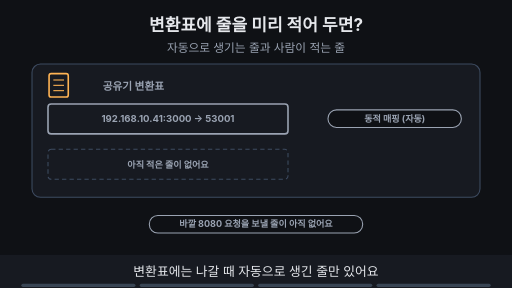
t = 0.00 s
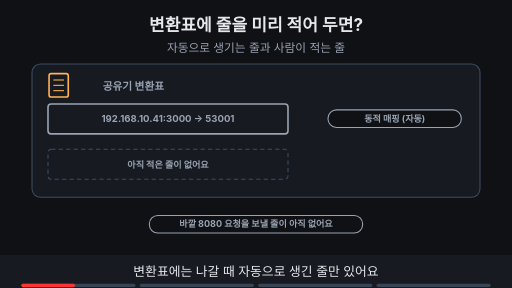
t = 1.88 s
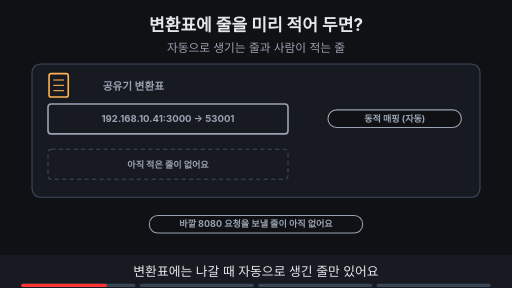
t = 3.00 s
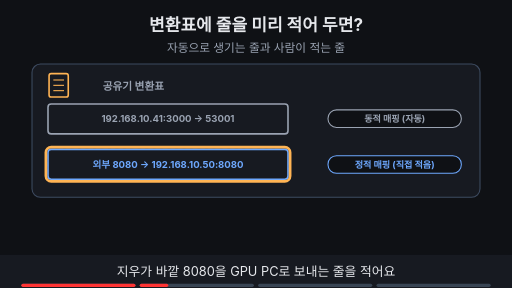
t = 5.00 s
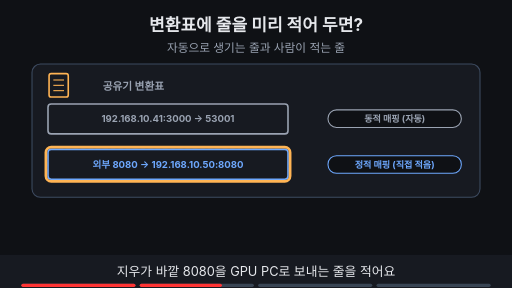
t = 6.88 s
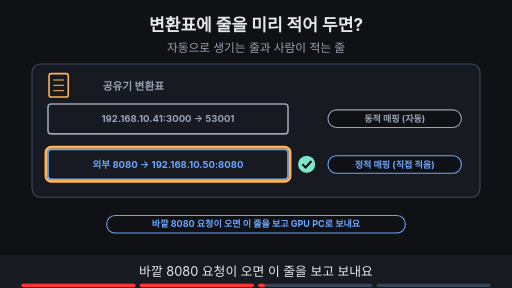
t = 8.24 s

The animated SVG that drew these frames (rendered in a browser with its animation timeline set to each time). Animation: 16 SMIL elements (animate=16); frames cover the first 8.24 s, repeats indefinitely.

<svg xmlns="http://www.w3.org/2000/svg" viewBox="0 0 960 540" width="960" height="540" font-family="-apple-system,'Apple SD Gothic Neo','Segoe UI',sans-serif">
<title>변환표에 줄을 미리 적어 두면?</title>
<rect width="960" height="540" fill="#0f1115"/>
<text x="480" y="58" text-anchor="middle" font-size="32" font-weight="700" fill="#e6e8ec">변환표에 줄을 미리 적어 두면?</text>
<text x="480" y="98" text-anchor="middle" font-size="22" fill="#9aa3b2">자동으로 생기는 줄과 사람이 적는 줄</text>
<rect x="60" y="120" width="840" height="250" rx="16" fill="#171a21" stroke="#3d4b60" stroke-width="2"/><rect x="92" y="138" width="36" height="44" rx="4" fill="#171a21" stroke="#ffb454" stroke-width="3"/><line x1="100" y1="150" x2="120" y2="150" stroke="#ffb454" stroke-width="2"/><line x1="100" y1="160" x2="120" y2="160" stroke="#ffb454" stroke-width="2"/><line x1="100" y1="170" x2="120" y2="170" stroke="#ffb454" stroke-width="2"/><text x="250" y="168" text-anchor="middle" font-size="20" font-weight="700" fill="#9aa3b2">공유기 변환표</text><rect x="90" y="195" width="450" height="56" rx="6" fill="#171a21" stroke="#9aa3b2" stroke-width="3"/><text x="315.0" y="229.48" text-anchor="middle" font-size="18" font-weight="700" fill="#9aa3b2">192.168.10.41:3000 → 53001</text><rect x="615" y="206" width="250" height="33" rx="16" fill="#0f1115" stroke="#9aa3b2" stroke-width="2"/><text x="740" y="229.12" text-anchor="middle" font-size="17" font-weight="700" fill="#9aa3b2">동적 매핑 (자동)</text><rect x="90" y="280" width="450" height="56" rx="6" fill="#171a21" stroke="#3d4b60" stroke-width="2" stroke-dasharray="8 6"/><g opacity="1"><animate attributeName="opacity" values="1;1;0;0" keyTimes="0;0.235;0.250;1" dur="16s" repeatCount="indefinite"/><text x="315" y="315" text-anchor="middle" font-size="17" font-weight="700" fill="#9aa3b2">아직 적은 줄이 없어요</text></g><g opacity="1"><animate attributeName="opacity" values="1;1;0;0" keyTimes="0;0.235;0.250;1" dur="16s" repeatCount="indefinite"/><rect x="280" y="404" width="400" height="33" rx="16" fill="#0f1115" stroke="#9aa3b2" stroke-width="2"/><text x="480" y="426.12" text-anchor="middle" font-size="17" font-weight="700" fill="#9aa3b2">바깥 8080 요청을 보낼 줄이 아직 없어요</text></g><g opacity="0"><animate attributeName="opacity" values="0;0;1;1;0;0" keyTimes="0;0.250;0.265;0.735;0.750;1" dur="16s" repeatCount="indefinite"/><rect x="90" y="280" width="450" height="56" rx="6" fill="#171a21" stroke="#6ea8fe" stroke-width="3"/><text x="315.0" y="314.48" text-anchor="middle" font-size="18" font-weight="700" fill="#6ea8fe">외부 8080 → 192.168.10.50:8080</text><rect x="615" y="292" width="250" height="33" rx="16" fill="#0f1115" stroke="#6ea8fe" stroke-width="2"/><text x="740" y="314.12" text-anchor="middle" font-size="17" font-weight="700" fill="#6ea8fe">정적 매핑 (직접 적음)</text></g><g opacity="0"><animate attributeName="opacity" values="0;0;1;1;0;0" keyTimes="0;0.250;0.265;0.485;0.500;1" dur="16s" repeatCount="indefinite"/><rect x="86" y="276" width="458" height="64" rx="10" fill="none" stroke="#ffb454" stroke-width="5"/></g><g opacity="0"><animate attributeName="opacity" values="0;0;1;1;0;0" keyTimes="0;0.500;0.515;0.735;0.750;1" dur="16s" repeatCount="indefinite"/><circle cx="575" cy="308" r="16" fill="#7ee7c7"/><path d="M567 308 l6 6 l11 -12" fill="none" stroke="#0f1115" stroke-width="4"/><rect x="200" y="404" width="560" height="33" rx="16" fill="#0f1115" stroke="#6ea8fe" stroke-width="2"/><text x="480" y="426.12" text-anchor="middle" font-size="17" font-weight="700" fill="#6ea8fe">바깥 8080 요청이 오면 이 줄을 보고 GPU PC로 보내요</text></g><g opacity="0"><animate attributeName="opacity" values="0;0;1;1;0;0" keyTimes="0;0.500;0.515;0.735;0.750;1" dur="16s" repeatCount="indefinite"/><rect x="86" y="276" width="458" height="64" rx="10" fill="none" stroke="#ffb454" stroke-width="5"/></g><g opacity="0"><animate attributeName="opacity" values="0;0;1;1" keyTimes="0;0.750;0.765;1" dur="16s" repeatCount="indefinite"/><rect x="90" y="280" width="450" height="56" rx="6" fill="#171a21" stroke="#6ea8fe" stroke-width="3"/><text x="315.0" y="314.48" text-anchor="middle" font-size="18" font-weight="700" fill="#6ea8fe">외부 8080 → 192.168.10.50:8080</text><rect x="615" y="292" width="250" height="33" rx="16" fill="#ffb454" stroke="#ffb454" stroke-width="2"/><text x="740" y="314.12" text-anchor="middle" font-size="17" font-weight="700" fill="#0f1115">정적 매핑 = 포트 포워딩</text></g><g opacity="0"><animate attributeName="opacity" values="0;0;1;1" keyTimes="0;0.750;0.765;1" dur="16s" repeatCount="indefinite"/><rect x="611" y="284" width="258" height="48" rx="10" fill="none" stroke="#ffb454" stroke-width="5"/></g>
<rect x="0" y="478" width="960" height="62" fill="#171a21"/>
<g opacity="1"><animate attributeName="opacity" values="1;1;0;0" keyTimes="0;0.235;0.250;1" dur="16s" repeatCount="indefinite"/><text x="480" y="518" text-anchor="middle" font-size="24" fill="#e6e8ec">변환표에는 나갈 때 자동으로 생긴 줄만 있어요</text></g>
<g opacity="0"><animate attributeName="opacity" values="0;0;1;1;0;0" keyTimes="0;0.250;0.265;0.485;0.500;1" dur="16s" repeatCount="indefinite"/><text x="480" y="518" text-anchor="middle" font-size="24" fill="#e6e8ec">지우가 바깥 8080을 GPU PC로 보내는 줄을 적어요</text></g>
<g opacity="0"><animate attributeName="opacity" values="0;0;1;1;0;0" keyTimes="0;0.500;0.515;0.735;0.750;1" dur="16s" repeatCount="indefinite"/><text x="480" y="518" text-anchor="middle" font-size="24" fill="#e6e8ec">바깥 8080 요청이 오면 이 줄을 보고 보내요</text></g>
<g opacity="0"><animate attributeName="opacity" values="0;0;1;1" keyTimes="0;0.750;0.765;1" dur="16s" repeatCount="indefinite"/><text x="480" y="518" text-anchor="middle" font-size="24" fill="#e6e8ec">직접 적은 줄이 정적 매핑, 포트 포워딩이에요</text></g>

<g aria-label="재생 진행 막대" data-stage-count="4"><g class="progress-segment" data-stage="1"><rect x="40" y="532" width="214" height="6" rx="3" fill="#394554"/><rect x="40" y="532" width="0" height="6" rx="3" fill="#ff3434"><animate attributeName="width" values="0;214;214" keyTimes="0;0.250000;1" dur="16s" repeatCount="indefinite"/></rect></g><g class="progress-segment" data-stage="2"><rect x="262" y="532" width="214" height="6" rx="3" fill="#394554"/><rect x="262" y="532" width="0" height="6" rx="3" fill="#ff3434"><animate attributeName="width" values="0;0;214;214" keyTimes="0;0.250000;0.500000;1" dur="16s" repeatCount="indefinite"/></rect></g><g class="progress-segment" data-stage="3"><rect x="484" y="532" width="214" height="6" rx="3" fill="#394554"/><rect x="484" y="532" width="0" height="6" rx="3" fill="#ff3434"><animate attributeName="width" values="0;0;214;214" keyTimes="0;0.500000;0.750000;1" dur="16s" repeatCount="indefinite"/></rect></g><g class="progress-segment" data-stage="4"><rect x="706" y="532" width="214" height="6" rx="3" fill="#394554"/><rect x="706" y="532" width="0" height="6" rx="3" fill="#ff3434"><animate attributeName="width" values="0;0;214" keyTimes="0;0.750000;1" dur="16s" repeatCount="indefinite"/></rect></g></g></svg>
